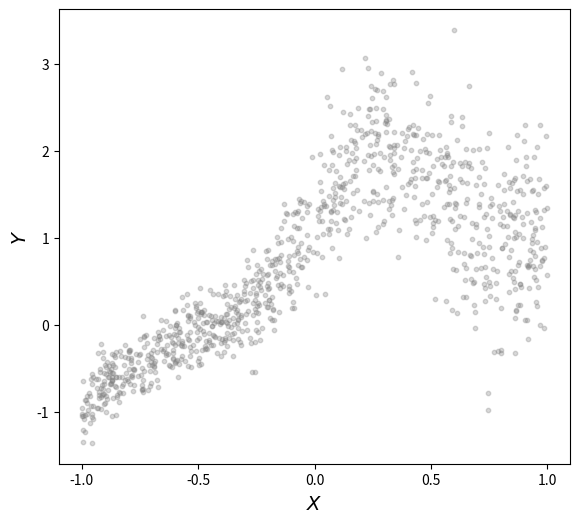
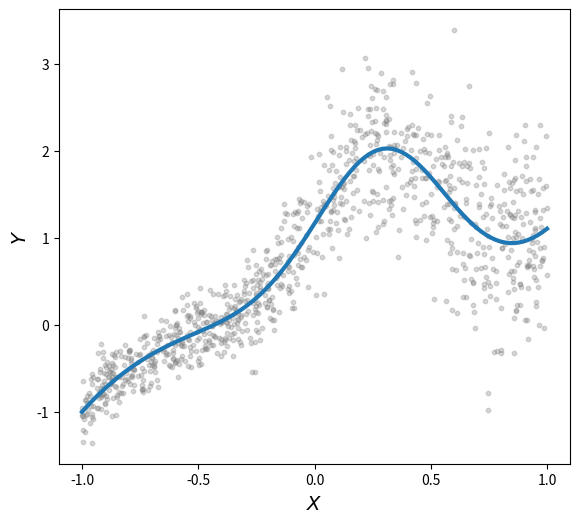
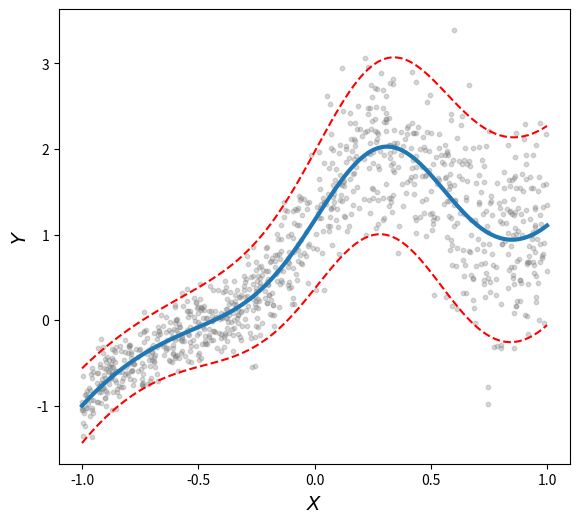

The matplotlib source for these figures, in order:
import numpy as np
import matplotlib.pyplot as plt
from scipy.stats import norm

def make_data(n):
    x = 2 * np.random.rand(n) - 1
    y = x**3 + 2*np.exp(-6 * (x - 0.3)**2)
    y = y + 0.2 * np.abs(np.sin(2 * x) + 2) * np.random.randn(n)
    return x, y

n = 1000
x, y =  make_data(n)

fig, ax = plt.subplots(figsize=(6.6, 5.9))
ax.scatter(x, y, s=10, c='gray', alpha=0.3)
xx = np.linspace(-1, +1, 100)
yy = xx**3 + 2*np.exp(-6 * (xx - 0.3)**2)
ax.set_xlabel(r'$X$', fontsize=14)
ax.set_ylabel(r'$Y$', fontsize=14)
ax.set_xticks([-1, -0.5, 0, +0.5, 1])
fig.savefig('figure_curves_01.pdf', format='pdf')

fig, ax = plt.subplots(figsize=(6.6, 5.9))
ax.scatter(x, y, s=10, c='gray', alpha=0.3)
xx = np.linspace(-1, +1, 100)
yy = xx**3 + 2*np.exp(-6 * (xx - 0.3)**2)
ax.plot(xx, yy, c='C0', lw=3.0)
ax.set_xlabel(r'$X$', fontsize=14)
ax.set_ylabel(r'$Y$', fontsize=14)
ax.set_xticks([-1, -0.5, 0, +0.5, 1])
fig.savefig('figure_curves_02.pdf', format='pdf')

fig, ax = plt.subplots(figsize=(6.6, 5.9))
ax.scatter(x, y, s=10, c='gray', alpha=0.3)
xx = np.linspace(-1, +1, 100)
yy = xx**3 + 2*np.exp(-6 * (xx - 0.3)**2)
ax.plot(xx, yy, c='C0', lw=3.0)
ax.plot(xx, yy + 2 * 0.2 * np.abs(np.sin(2 * xx) + 2), c='r', ls='--')
ax.plot(xx, yy - 2 * 0.2 * np.abs(np.sin(2 * xx) + 2), c='r', ls='--')
ax.set_xlabel(r'$X$', fontsize=14)
ax.set_ylabel(r'$Y$', fontsize=14)
ax.set_xticks([-1, -0.5, 0, +0.5, 1])
fig.savefig('figure_curves_03.pdf', format='pdf')